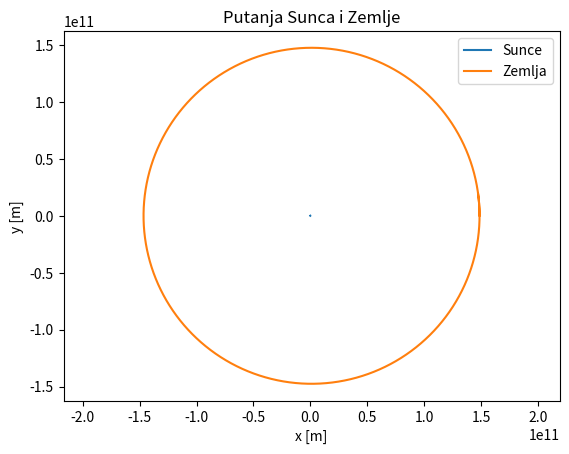

The script that saved this image:

import numpy as np
import matplotlib.pyplot as plt


G = 6.67408e-11 
MS = 1.989e30  
MZ = 5.9742e24   


r_sunce = np.array([0.0, 0.0])
v_sunce = np.array([0.0, 0.0])
r_zemlja = np.array([1.486e11, 0.0])
v_zemlja = np.array([0.0, 29783.0])

dt = 60 * 60
koraci = int(365.242 * 24)

x_sunce = []
y_sunce = []
x_zemlja = []
y_zemlja = []

for i in range(koraci):
    r = r_zemlja - r_sunce
    udaljenost = (r[0]**2 + r[1]**2)**0.5  
    
    F = G * MS * MZ / udaljenost**2
    F_vektor = F * r / udaljenost
    
    a_sunce = F_vektor / MS
    v_sunce = v_sunce + a_sunce * dt
    r_sunce = r_sunce + v_sunce * dt
    a_zemlja = -F_vektor / MZ
    v_zemlja = v_zemlja + a_zemlja * dt
    r_zemlja = r_zemlja + v_zemlja* dt

    x_sunce.append(r_sunce[0])
    y_sunce.append(r_sunce[1])
    x_zemlja.append(r_zemlja[0])
    y_zemlja.append(r_zemlja[1])

plt.plot(x_sunce, y_sunce, label='Sunce')
plt.plot(x_zemlja, y_zemlja, label='Zemlja')
plt.xlabel('x [m]')
plt.ylabel('y [m]')
plt.title('Putanja Sunca i Zemlje')
plt.axis('equal')
plt.legend()
plt.show()